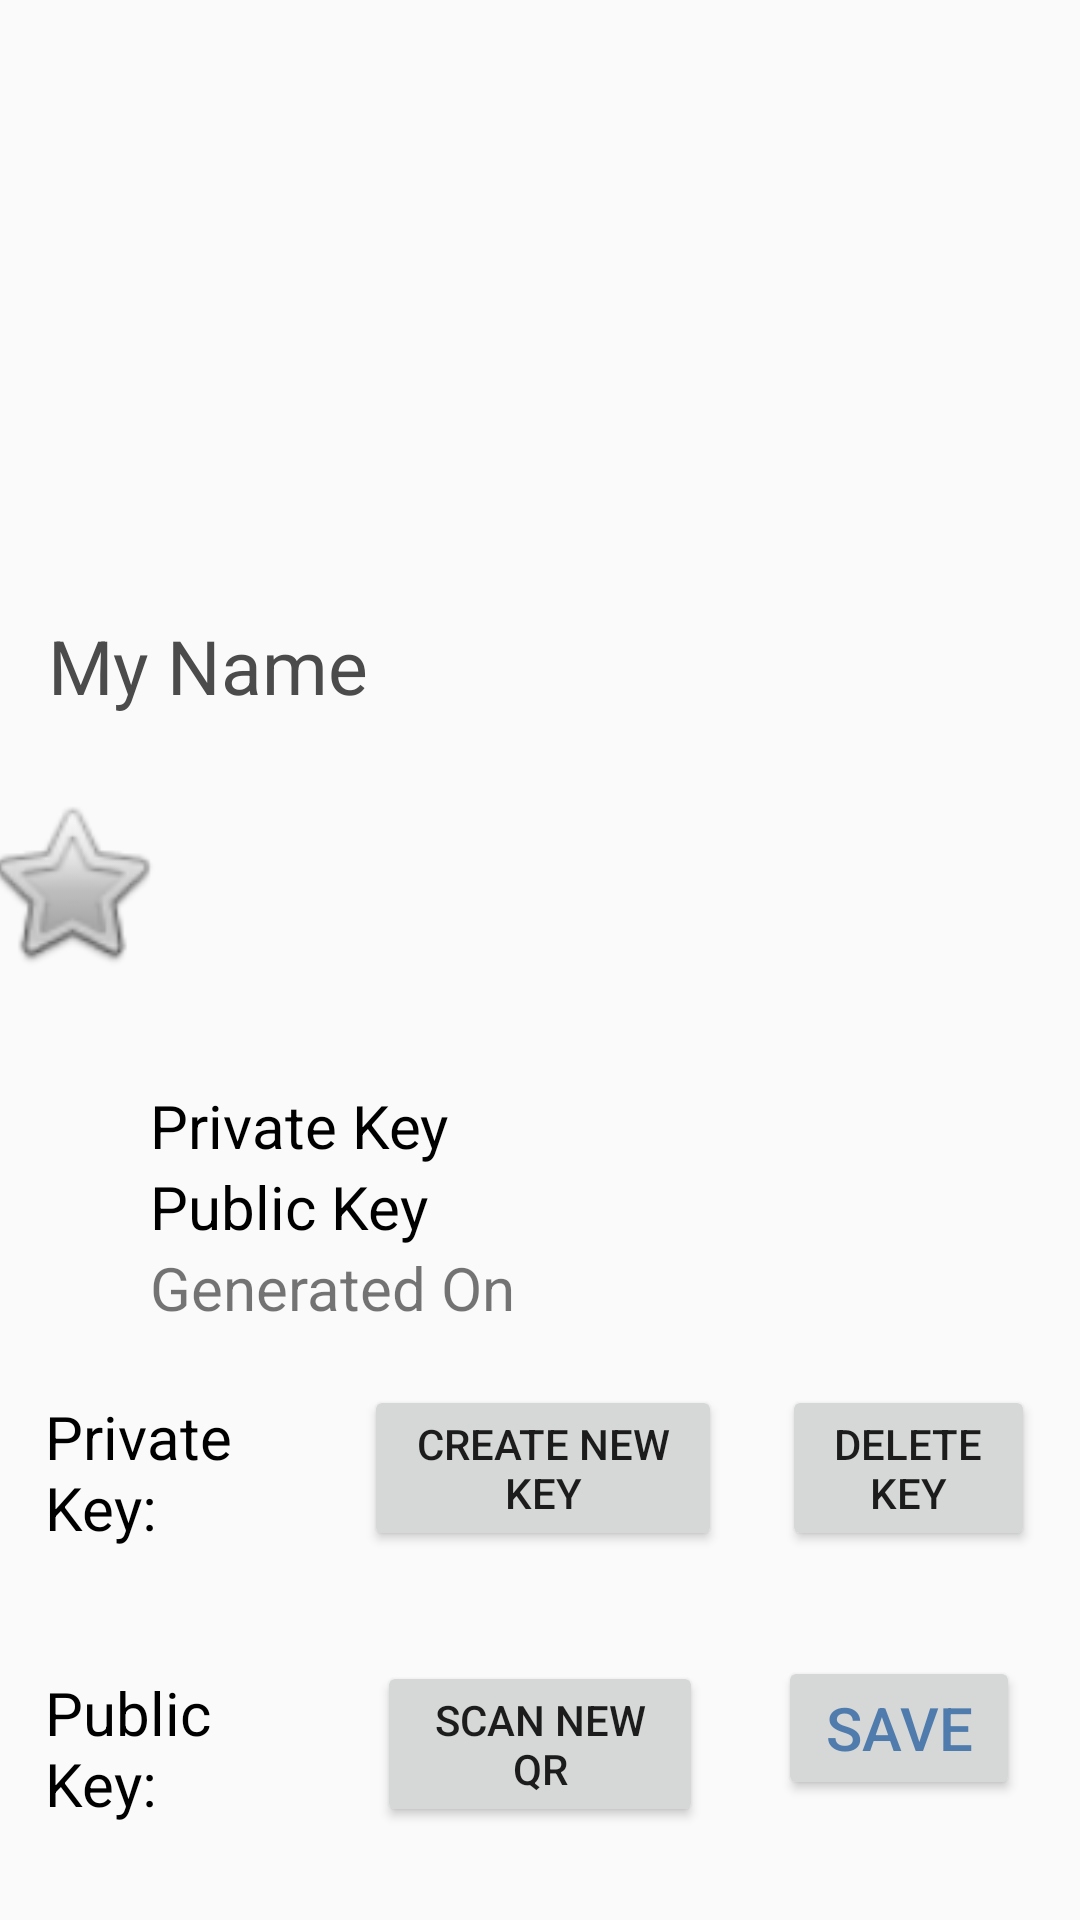

Write the Android layout XML for this screen, with the resource values it uses.
<!-- AndroidManifest.xml: application theme AppTheme -->
<!-- res/layout/activity_contact__details__edit.xml -->
<android.support.constraint.ConstraintLayout xmlns:android="http://schemas.android.com/apk/res/android"
    xmlns:app="http://schemas.android.com/apk/res-auto"
    xmlns:tools="http://schemas.android.com/tools"
    android:layout_width="match_parent"
    android:layout_height="match_parent"
    tools:context=".Contact_Details">


    <ImageView
        android:id="@+id/Contact_Detail_Edit_Picture"
        android:layout_width="388dp"
        android:layout_height="203dp"
        app:layout_constraintEnd_toEndOf="parent"
        app:layout_constraintHorizontal_bias="0.0"
        app:layout_constraintStart_toStartOf="parent"
        app:layout_constraintTop_toTopOf="parent"
        app:srcCompat="@drawable/ic_launcher_background" />

    <TextView
        android:id="@+id/Contact_Detail_Edit_name"
        android:layout_width="match_parent"
        android:layout_height="wrap_content"
        android:layout_marginStart="16dp"
        android:layout_marginTop="205dp"
        android:layout_marginEnd="8dp"
        android:layout_marginBottom="8dp"
        android:text="My Name"
        android:textColor="#4b4b4b"
        android:textSize="25sp"
        app:layout_constraintBottom_toTopOf="@+id/linearLayout3"
        app:layout_constraintEnd_toEndOf="parent"
        app:layout_constraintStart_toStartOf="parent"
        app:layout_constraintTop_toTopOf="parent" />

    <LinearLayout
        android:id="@+id/linearLayout3Edit"
        android:layout_width="310dp"
        android:layout_height="77dp"
        android:layout_marginTop="50dp"
        android:layout_marginBottom="8dp"
        android:orientation="vertical"
        app:layout_constraintBottom_toTopOf="@+id/linearLayoutEdit"
        app:layout_constraintEnd_toEndOf="parent"
        app:layout_constraintTop_toBottomOf="@+id/Contact_Detail_Picture">

        <TextView
            android:id="@+id/contact_private_key_Edit"
            android:layout_width="match_parent"
            android:layout_height="wrap_content"
            android:text="Private Key"
            android:textColor="#000000"
            android:textSize="20sp" />

        <TextView
            android:id="@+id/Contact_public_key_Edit"
            android:layout_width="match_parent"
            android:layout_height="wrap_content"
            android:text="Public Key"
            android:textColor="#000000"
            android:textSize="20sp" />

        <TextView
            android:id="@+id/Contact_key_date_Edit"
            android:layout_width="match_parent"
            android:layout_height="wrap_content"
            android:text="Generated On"
            android:textSize="20sp"

            />

    </LinearLayout>

    <ImageView
        android:id="@+id/imageView3Edit"
        android:layout_width="62dp"
        android:layout_height="62dp"
        android:layout_marginTop="50dp"
        android:layout_marginBottom="8dp"
        app:layout_constraintBottom_toBottomOf="parent"
        app:layout_constraintEnd_toStartOf="@+id/linearLayout3Edit"
        app:layout_constraintHorizontal_bias="0.666"
        app:layout_constraintStart_toStartOf="parent"
        app:layout_constraintTop_toBottomOf="@+id/Contact_Detail_Edit_Picture"
        app:layout_constraintVertical_bias="0.033"
        app:srcCompat="@android:drawable/btn_star_big_off" />

    <LinearLayout
        android:id="@+id/linearLayoutEdit"
        android:layout_width="match_parent"
        android:layout_height="wrap_content"
        android:layout_marginBottom="20dp"
        android:orientation="vertical"
        app:layout_constraintBottom_toBottomOf="parent">

        <LinearLayout
            android:layout_width="match_parent"
            android:layout_height="wrap_content"
            android:layout_margin="5dp"
            android:orientation="horizontal">

            <TextView
                android:id="@+id/EditContact_Label1"
                android:layout_width="wrap_content"
                android:layout_height="wrap_content"
                android:layout_margin="10dp"
                android:layout_weight="0.25"
                android:text="Private Key:"
                android:textColor="#000000"
                android:textSize="20sp" />

            <Button
                android:id="@+id/CreateNewPrivateKeyButton"
                android:layout_width="wrap_content"
                android:layout_height="wrap_content"
                android:layout_margin="10dp"
                android:layout_weight="0.25"
                android:text="Create New Key"
                tools:layout_editor_absoluteX="74dp"
                tools:layout_editor_absoluteY="307dp" />

            <Button
                android:id="@+id/DeletePrivateKeyButton"
                android:layout_width="wrap_content"
                android:layout_height="wrap_content"
                android:layout_margin="10dp"
                android:layout_weight="0.25"
                android:text="Delete Key"
                tools:layout_editor_absoluteX="74dp"
                tools:layout_editor_absoluteY="307dp" />

        </LinearLayout>

        <LinearLayout
            android:layout_width="match_parent"
            android:layout_height="match_parent"
            android:layout_margin="5dp"
            android:orientation="horizontal">

            <TextView
                android:id="@+id/EditContact_Label2"
                android:layout_width="wrap_content"
                android:layout_height="wrap_content"
                android:layout_margin="10dp"
                android:layout_weight="0.25"
                android:text="Public Key:"
                android:textColor="#000000"
                android:textSize="20sp" />

            <Button
                android:id="@+id/ScanNewQRButton"
                android:layout_width="wrap_content"
                android:layout_height="wrap_content"
                android:layout_margin="10dp"
                android:layout_weight="0.25"
                android:text="Scan New QR"
                tools:layout_editor_absoluteX="74dp"
                tools:layout_editor_absoluteY="307dp" />

            <Button
                android:id="@+id/SaveEditButton"
                android:layout_width="wrap_content"
                android:layout_height="wrap_content"
                android:layout_margin="15dp"
                android:layout_weight="0.25"
                android:text="Save"
                android:textColor="@color/colorPrimary"
                android:textSize="20sp" />
        </LinearLayout>

    </LinearLayout>

</android.support.constraint.ConstraintLayout>
<!-- resources referenced by this layout -->
<resources>
  <color name="colorPrimary">#4F7CAC</color>
  <style name="AppTheme" parent="Theme.AppCompat.Light.DarkActionBar">
          
          <item name="colorPrimary">@color/colorPrimary</item>
          <item name="colorPrimaryDark">@color/colorPrimaryDark</item>
          <item name="colorAccent">@color/colorAccent</item>
      </style>
  <color name="colorPrimaryDark">#274060</color>
  <color name="colorAccent">#969A97</color>
</resources>
